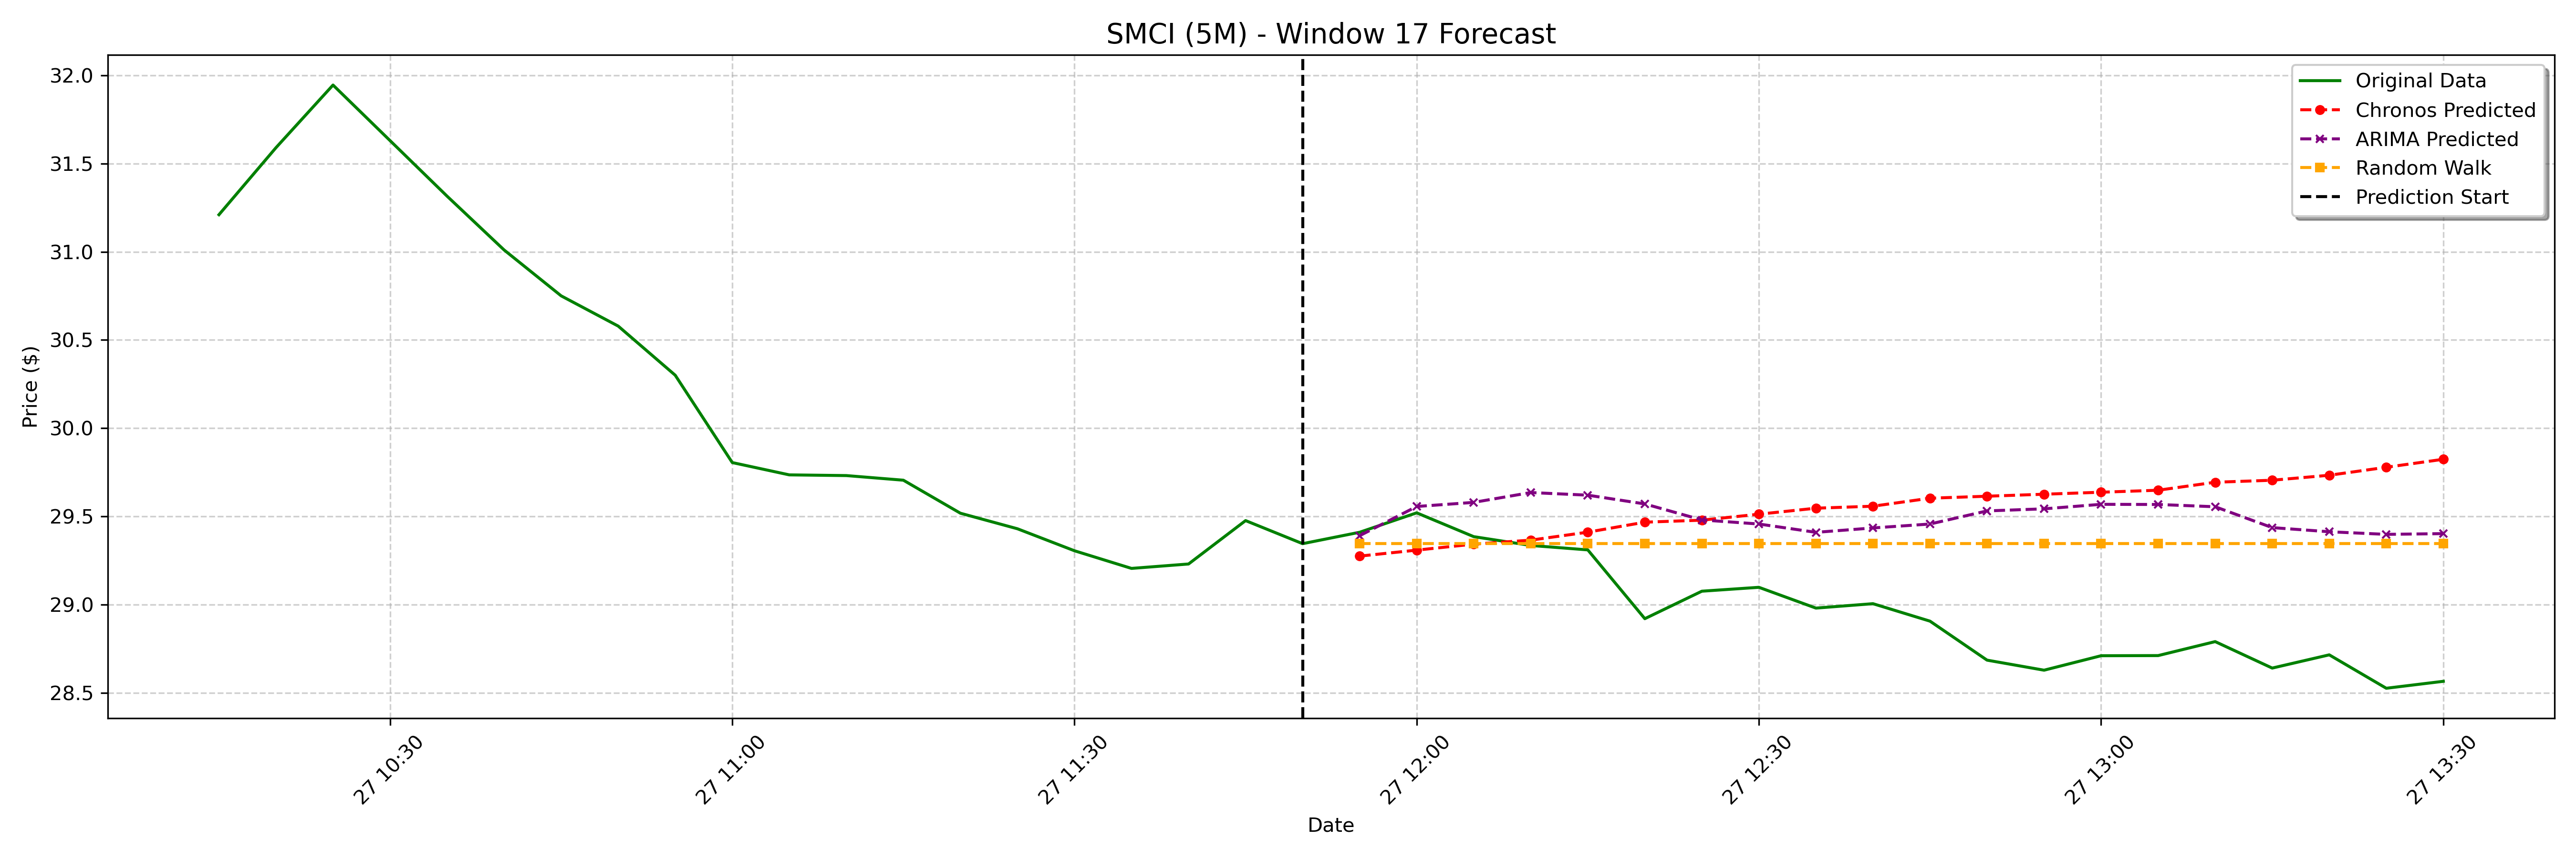

The data file committed next to this chart (first rows):
date, actual, chronos_forecast, arima_forecast, random_walk_forecast
2025-01-27 11:55:00-05:00, 29.41, 29.27, 29.39, 29.35
2025-01-27 12:00:00-05:00, 29.52, 29.31, 29.56, 29.35
2025-01-27 12:05:00-05:00, 29.39, 29.34, 29.58, 29.35
2025-01-27 12:10:00-05:00, 29.34, 29.37, 29.64, 29.35
2025-01-27 12:15:00-05:00, 29.31, 29.41, 29.62, 29.35
2025-01-27 12:20:00-05:00, 28.92, 29.47, 29.57, 29.35
2025-01-27 12:25:00-05:00, 29.08, 29.48, 29.48, 29.35
2025-01-27 12:30:00-05:00, 29.1, 29.51, 29.46, 29.35
2025-01-27 12:35:00-05:00, 28.98, 29.55, 29.41, 29.35
2025-01-27 12:40:00-05:00, 29, 29.56, 29.43, 29.35
2025-01-27 12:45:00-05:00, 28.91, 29.6, 29.46, 29.35
2025-01-27 12:50:00-05:00, 28.68, 29.61, 29.53, 29.35
2025-01-27 12:55:00-05:00, 28.63, 29.63, 29.54, 29.35
2025-01-27 13:00:00-05:00, 28.71, 29.64, 29.57, 29.35
2025-01-27 13:05:00-05:00, 28.71, 29.65, 29.57, 29.35
2025-01-27 13:10:00-05:00, 28.79, 29.69, 29.55, 29.35
2025-01-27 13:15:00-05:00, 28.64, 29.7, 29.44, 29.35
2025-01-27 13:20:00-05:00, 28.71, 29.73, 29.41, 29.35
2025-01-27 13:25:00-05:00, 28.53, 29.78, 29.4, 29.35
2025-01-27 13:30:00-05:00, 28.57, 29.82, 29.4, 29.35
